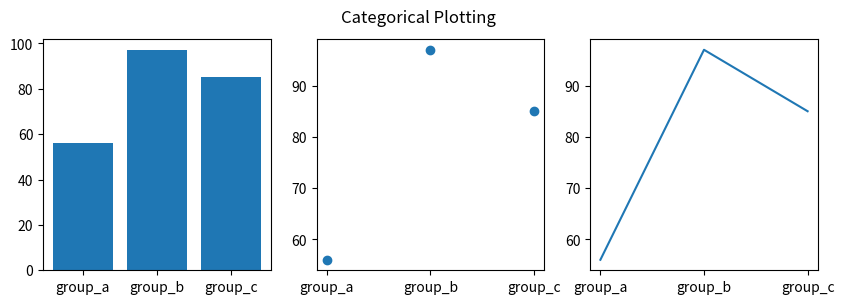

Generate this figure with matplotlib:
import matplotlib.pyplot as plt
import numpy as np
names = ['group_a','group_b','group_c']
values = np.random.randint(0,100,names.__len__())

plt.figure(figsize=(10, 3))

plt.subplot(131)
plt.bar(names, values)
plt.subplot(132)
plt.scatter(names, values)
plt.subplot(133)
plt.plot(names, values)

plt.suptitle('Categorical Plotting')
plt.show()

